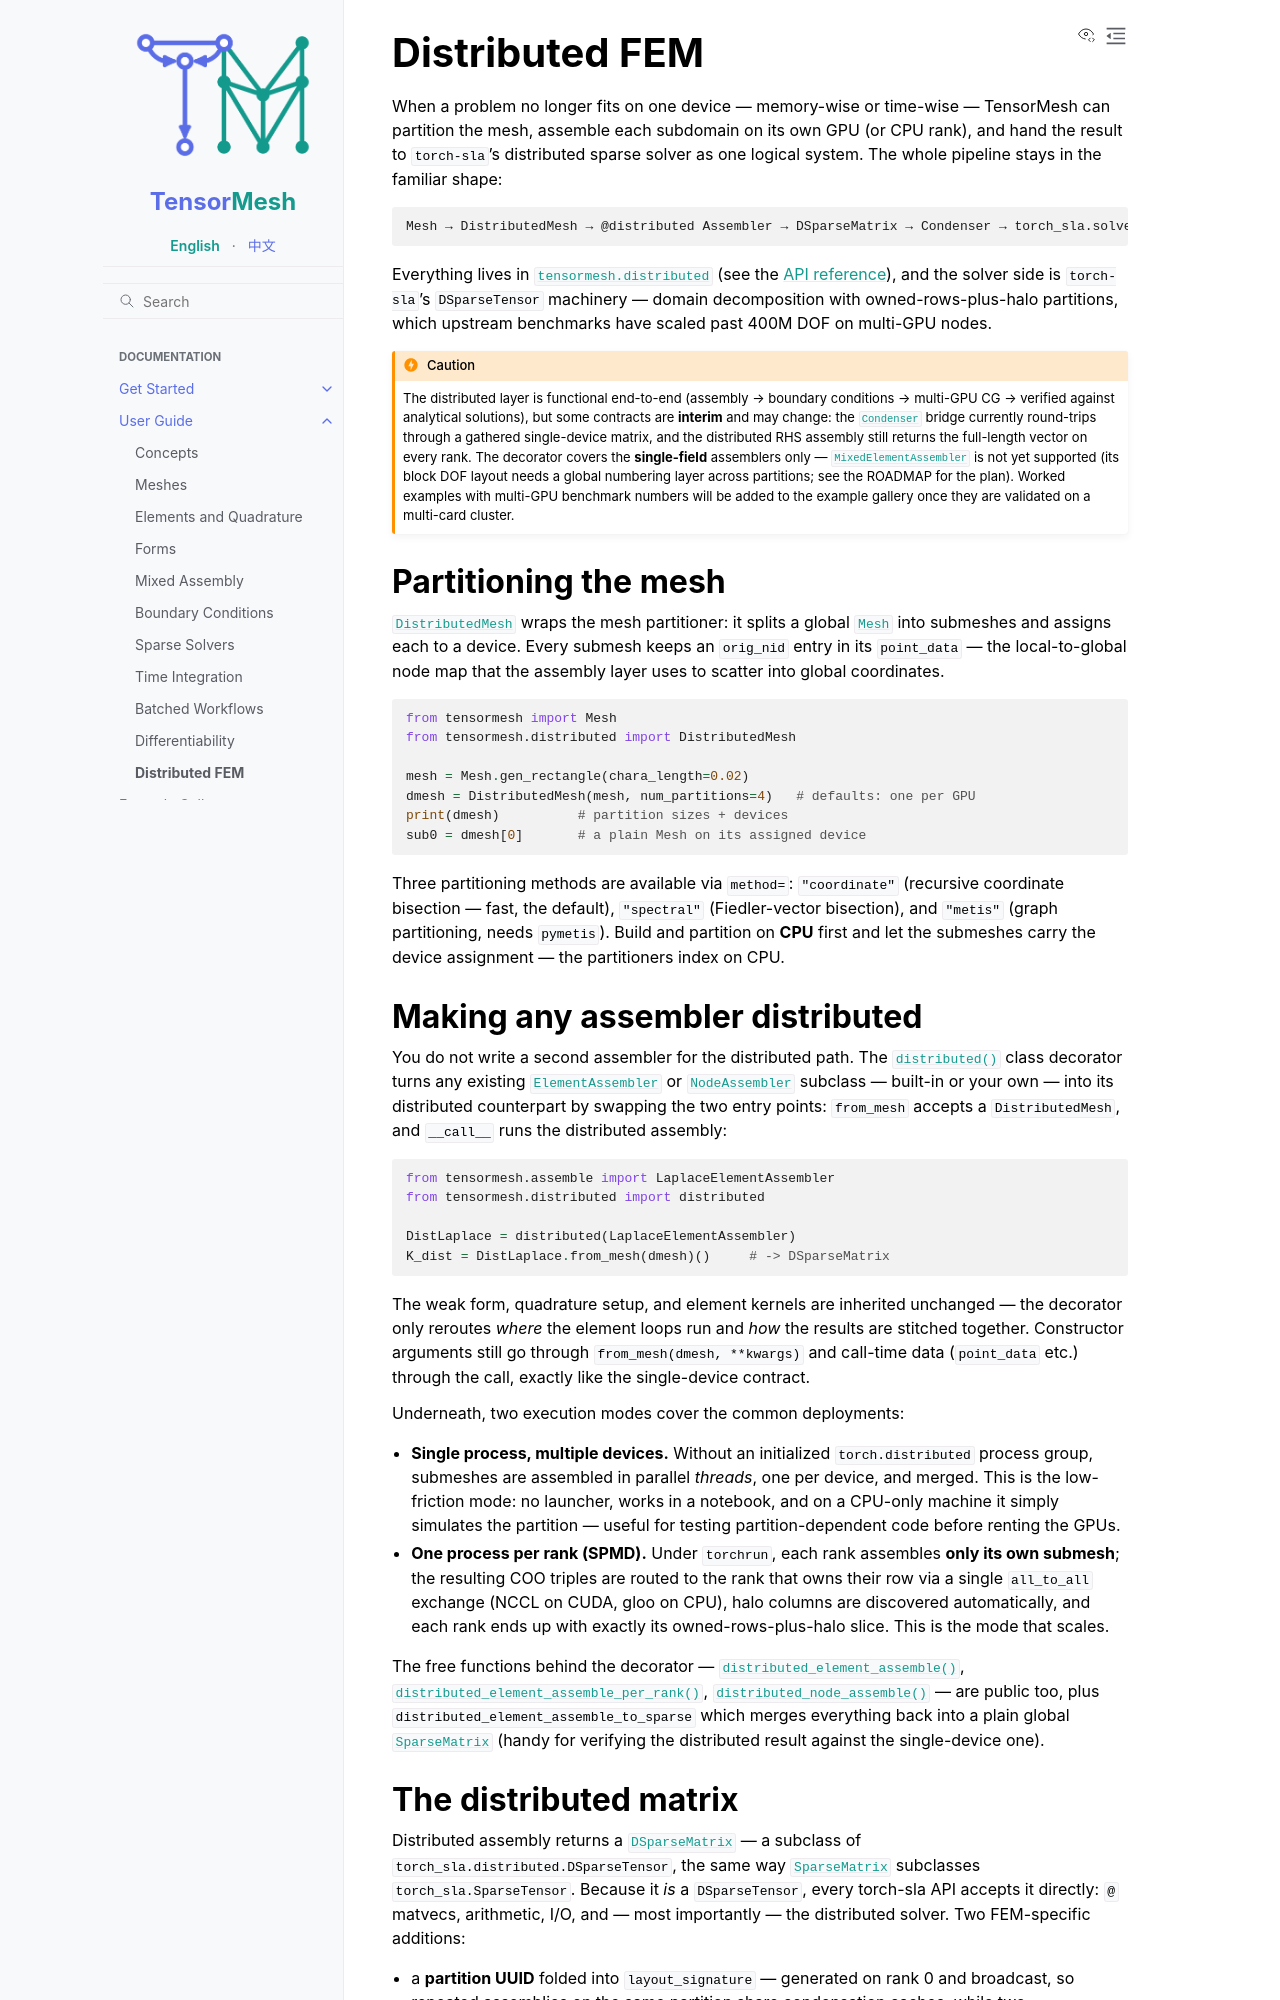

repository: camlab-ethz/TensorMesh · page: user_guide/distributed.html · generator: sphinx

Distributed FEM
===============

When a problem no longer fits on one device — memory-wise or
time-wise — TensorMesh can partition the mesh, assemble each subdomain
on its own GPU (or CPU rank), and hand the result to ``torch-sla``'s
distributed sparse solver as one logical system. The whole pipeline
stays in the familiar shape:

.. code-block:: text

   Mesh → DistributedMesh → @distributed Assembler → DSparseMatrix → Condenser → torch_sla.solve

Everything lives in :mod:`tensormesh.distributed` (see the
:doc:`API reference </api/distributed>`), and the solver side is
``torch-sla``'s ``DSparseTensor`` machinery — domain decomposition with
owned-rows-plus-halo partitions, which upstream benchmarks have scaled
past 400M DOF on multi-GPU nodes.

.. caution::

   The distributed layer is functional end-to-end (assembly →
   boundary conditions → multi-GPU CG → verified against analytical
   solutions), but some contracts are **interim** and may change:
   the :class:`~tensormesh.Condenser` bridge currently round-trips
   through a gathered single-device matrix, and the distributed RHS
   assembly still returns the full-length vector on every rank.
   The decorator covers the **single-field** assemblers only —
   :class:`~tensormesh.MixedElementAssembler` is not yet supported
   (its block DOF layout needs a global numbering layer across
   partitions; see the ROADMAP for the plan). Worked examples with
   multi-GPU benchmark numbers will be added to the example gallery
   once they are validated on a multi-card cluster.


Partitioning the mesh
---------------------

:class:`~tensormesh.distributed.DistributedMesh` wraps the mesh
partitioner: it splits a global :class:`~tensormesh.Mesh` into
submeshes and assigns each to a device. Every submesh keeps an
``orig_nid`` entry in its ``point_data`` — the local-to-global node
map that the assembly layer uses to scatter into global coordinates.

.. code-block:: python

   from tensormesh import Mesh
   from tensormesh.distributed import DistributedMesh

   mesh = Mesh.gen_rectangle(chara_length=0.02)
   dmesh = DistributedMesh(mesh, num_partitions=4)   # defaults: one per GPU
   print(dmesh)          # partition sizes + devices
   sub0 = dmesh[0]       # a plain Mesh on its assigned device

Three partitioning methods are available via ``method=``:
``"coordinate"`` (recursive coordinate bisection — fast, the default),
``"spectral"`` (Fiedler-vector bisection), and ``"metis"`` (graph
partitioning, needs ``pymetis``). Build and partition on **CPU**
first and let the submeshes carry the device assignment — the
partitioners index on CPU.
